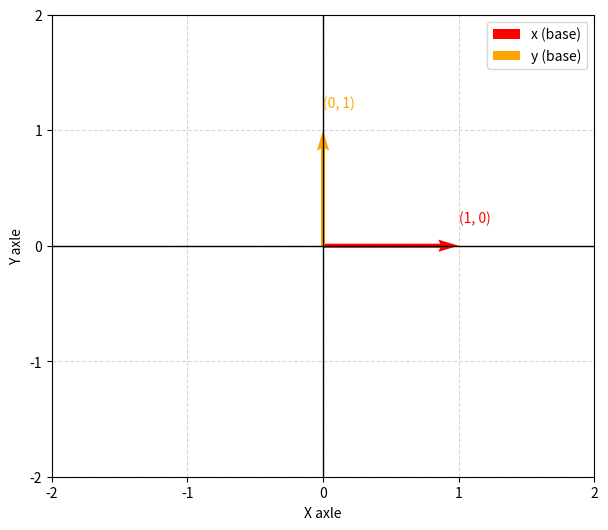
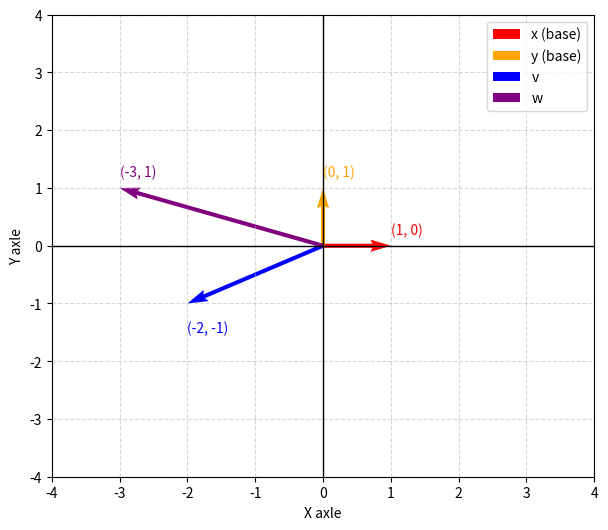
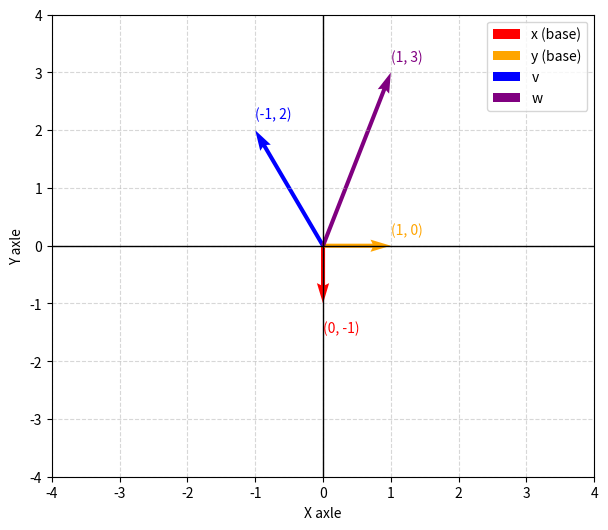
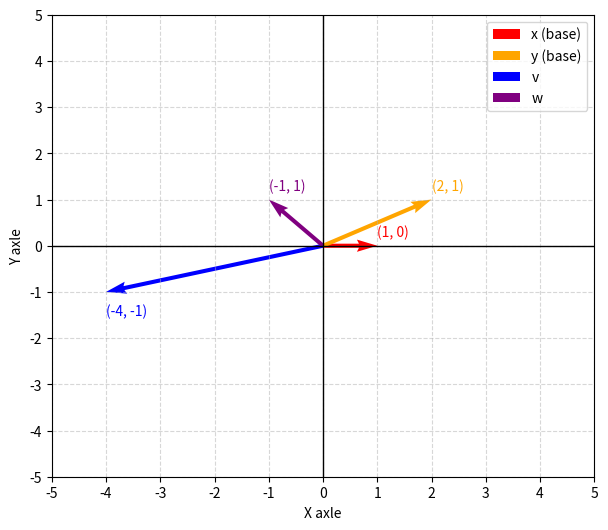
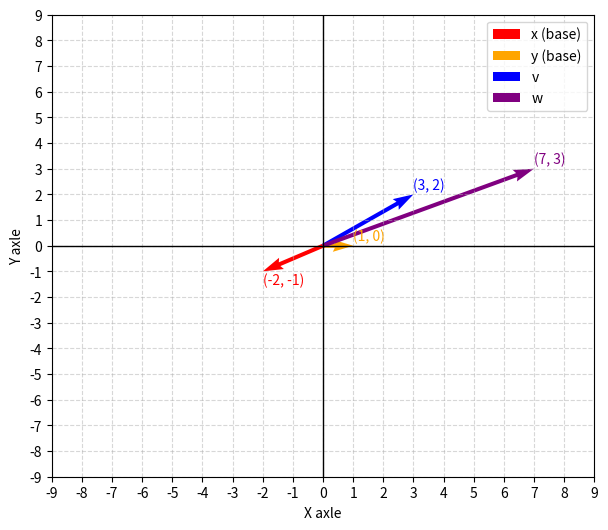
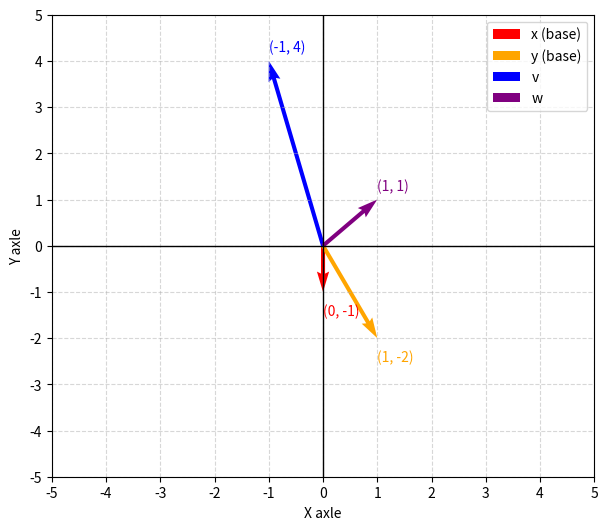
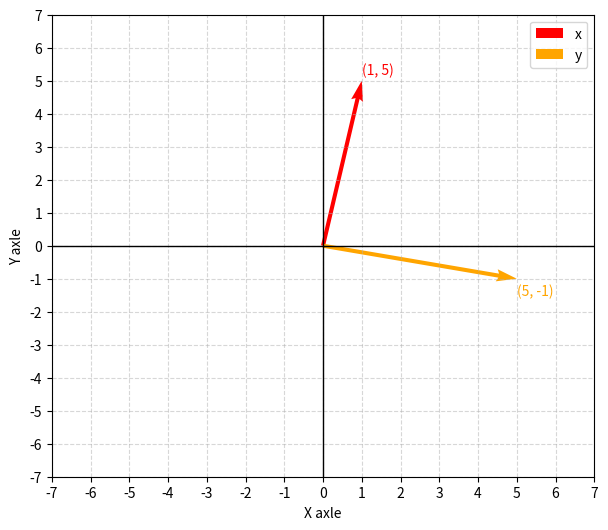

Python code for these plots, in order:
%pip install -q matplotlib
%pip install -q numpy

import matplotlib.pyplot as plt
import numpy as np
from math import ceil

def plot_vectors(vectors: list[np.ndarray], vectors_name: list[str] | None = None) -> None:
  colors: list[str] = ['red', 'orange', 'blue', 'purple']

  plt.figure(figsize=(7, 6))

  # variable to adapt the graphic interval
  max_value: int | float = max([abs(vector[0]) for vector in vectors])
  max_value = ceil(max([abs(vector[1]) for vector in vectors] + [max_value]) * 1.25) # scaling the graphic

  plt.xticks(np.arange(-max_value, max_value+1, 1))
  plt.yticks(np.arange(-max_value, max_value+1, 1))

  plt.xlim(right=max_value, left=-max_value)
  plt.ylim(bottom=-max_value, top=max_value)

  # X axle and Y axle
  plt.axhline(0, color='black', linewidth=1)
  plt.axvline(0, color='black', linewidth=1)

  plt.xlabel("X axle")
  plt.ylabel("Y axle")

  for i, v in enumerate(vectors):
        color: str = colors[i % len(colors)]
        name: str = f"{v}" if vectors_name is None else vectors_name[i]
        plt.quiver(0, 0, v[0], v[1],
                   angles='xy', scale_units='xy', scale=1,
                   color=color, label=name)

        pos_x: int = v[0]
        pos_y: int = v[1] + 0.2 if v[1] >= 0 else v[1] - 0.5
        plt.text(pos_x, pos_y, f"({v[0]}, {v[1]})", color=color)

  plt.grid(visible=True, linestyle="--", alpha=0.5)
  plt.legend()

  plt.plot()

def apply_transformation(transformations: list[np.ndarray], vectors: list[np.ndarray]) -> list[np.ndarray]:
  current_vectors: list[np.ndarray] = vectors
  for transformation in transformations:
    current_vectors = list(map(lambda x: transformation @ x, current_vectors))

  return current_vectors

def det(A: np.ndarray) -> float:
    return A[0][0]*A[1][1]-A[1][0]*A[0][1]


x_base: np.ndarray = np.array([1, 0])
y_base: np.ndarray = np.array([0, 1])

vectors_names: list[str] = ["x (base)", "y (base)", "v", "w"]

plot_vectors([x_base, y_base], vectors_names)

v_vector: np.ndarray = np.array([-2, -1])
w_vector: np.ndarray = np.array([-3, 1])
composition_matrix_vw: np.ndarray = np.array([v_vector, w_vector]).T

plot_vectors([x_base, y_base, v_vector, w_vector], vectors_names)

initial_det: float = det(composition_matrix_vw)
print(f"Initial determinant: {initial_det}")

A_rotation: np.ndarray = np.array([
    [0, 1],
    [-1, 0]
])

m: int = 2
C_shear: np.ndarray = np.array([
    [1, m],
    [0, 1]
])

plot_vectors(apply_transformation([A_rotation], [x_base, y_base, v_vector, w_vector]), vectors_names)

plot_vectors(apply_transformation([C_shear], [x_base, y_base, v_vector, w_vector]), vectors_names)

plot_vectors(apply_transformation([A_rotation, C_shear], [x_base, y_base, v_vector, w_vector]), vectors_names)

final_det: float = det(A_rotation @ C_shear @ composition_matrix_vw)
print(f"""
Initial determinant: {initial_det}
Final determinant:   {final_det}
""")

plot_vectors(apply_transformation([C_shear, A_rotation], [x_base, y_base, v_vector, w_vector]), vectors_names)

new_final_det: float = det(C_shear @ A_rotation @ composition_matrix_vw)
print(f"""
Initial determinant:                     {initial_det}
Final determinant (Rotation + Shear):    {final_det}
New Final determinat (Shear + Rotation): {new_final_det}
""")

x: np.ndarray = np.array([1, 5])
y: np.ndarray = A_rotation @ x

plot_vectors([x, y], ["x", "y"])

dot_xy: float = np.dot(x, y)
dot_vw: float = np.dot(v_vector, w_vector)
print(f"The dot value between x and y is: ", dot_xy)
print(f"The dot value between v and w is: ", dot_vw)